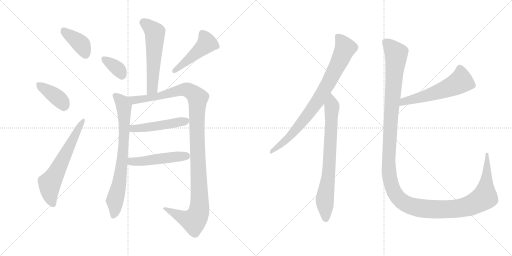
t = 0.00 s
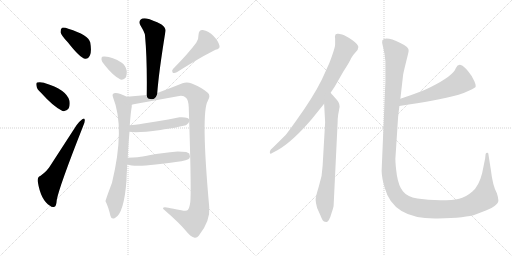
t = 2.21 s
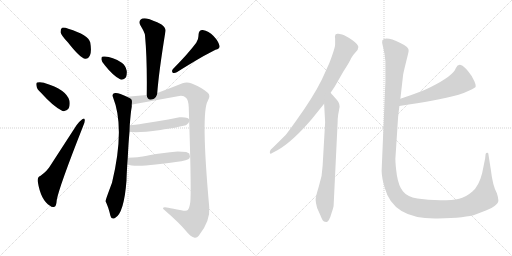
t = 4.42 s
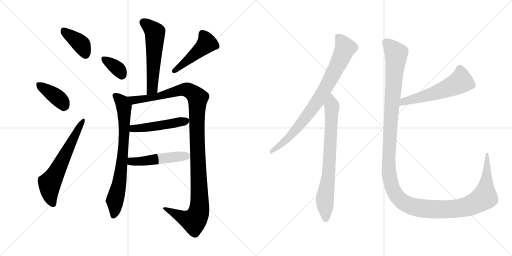
t = 6.63 s
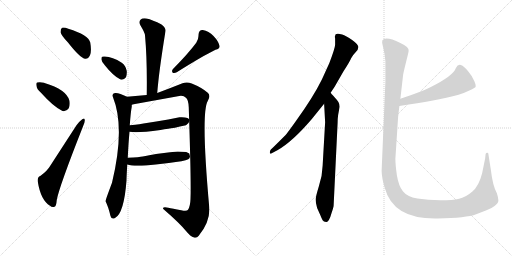
t = 8.84 s
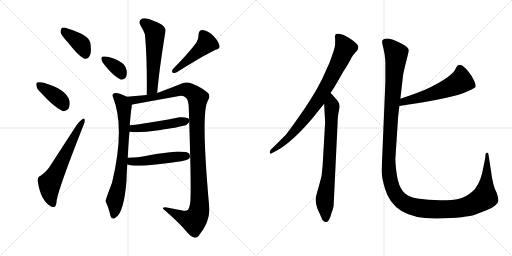
t = 11.05 s

The animated SVG that drew these frames (rendered in a browser with its animation timeline set to each time). Animation: 14 CSS @keyframes rules; one cycle of 11.05 s.

<svg version="1.1" viewBox="0 0 2048 1024" xmlns="http://www.w3.org/2000/svg">
  <g stroke="lightgray" stroke-dasharray="1,1" stroke-width="1" transform="scale(4, 4)">
    <line x1="0" y1="0" x2="256" y2="256"></line>
    <line x1="256" y1="0" x2="0" y2="256"></line>
    <line x1="128" y1="0" x2="128" y2="256"></line>
    <line x1="0" y1="128" x2="256" y2="128"></line>
    <line x1="256" y1="0" x2="512" y2="256"></line>
    <line x1="512" y1="0" x2="256" y2="256"></line>
    <line x1="384" y1="0" x2="384" y2="256"></line>
    <line x1="256" y1="128" x2="512" y2="128"></line>
  </g>
<g transform="scale(1, -1) translate(0, -850)">
   <style type="text/css">
    @keyframes keyframes0 {
      from {
       stroke: black;
       stroke-dashoffset: 391;
       stroke-width: 128;
       }
       56% {
       animation-timing-function: step-end;
       stroke: black;
       stroke-dashoffset: 0;
       stroke-width: 128;
       }
       to {
       stroke: black;
       stroke-width: 1024;
       }
       }
       #make-me-a-hanzi-animation-0 {
         animation: keyframes0 0.568197s both;
         animation-delay: 0.000000s;
         animation-timing-function: linear;
       }
    @keyframes keyframes1 {
      from {
       stroke: black;
       stroke-dashoffset: 387;
       stroke-width: 128;
       }
       56% {
       animation-timing-function: step-end;
       stroke: black;
       stroke-dashoffset: 0;
       stroke-width: 128;
       }
       to {
       stroke: black;
       stroke-width: 1024;
       }
       }
       #make-me-a-hanzi-animation-1 {
         animation: keyframes1 0.564941s both;
         animation-delay: 0.568197s;
         animation-timing-function: linear;
       }
    @keyframes keyframes2 {
      from {
       stroke: black;
       stroke-dashoffset: 624;
       stroke-width: 128;
       }
       67% {
       animation-timing-function: step-end;
       stroke: black;
       stroke-dashoffset: 0;
       stroke-width: 128;
       }
       to {
       stroke: black;
       stroke-width: 1024;
       }
       }
       #make-me-a-hanzi-animation-2 {
         animation: keyframes2 0.757812s both;
         animation-delay: 1.133138s;
         animation-timing-function: linear;
       }
    @keyframes keyframes3 {
      from {
       stroke: black;
       stroke-dashoffset: 565;
       stroke-width: 128;
       }
       65% {
       animation-timing-function: step-end;
       stroke: black;
       stroke-dashoffset: 0;
       stroke-width: 128;
       }
       to {
       stroke: black;
       stroke-width: 1024;
       }
       }
       #make-me-a-hanzi-animation-3 {
         animation: keyframes3 0.709798s both;
         animation-delay: 1.890950s;
         animation-timing-function: linear;
       }
    @keyframes keyframes4 {
      from {
       stroke: black;
       stroke-dashoffset: 354;
       stroke-width: 128;
       }
       54% {
       animation-timing-function: step-end;
       stroke: black;
       stroke-dashoffset: 0;
       stroke-width: 128;
       }
       to {
       stroke: black;
       stroke-width: 1024;
       }
       }
       #make-me-a-hanzi-animation-4 {
         animation: keyframes4 0.538086s both;
         animation-delay: 2.600748s;
         animation-timing-function: linear;
       }
    @keyframes keyframes5 {
      from {
       stroke: black;
       stroke-dashoffset: 470;
       stroke-width: 128;
       }
       60% {
       animation-timing-function: step-end;
       stroke: black;
       stroke-dashoffset: 0;
       stroke-width: 128;
       }
       to {
       stroke: black;
       stroke-width: 1024;
       }
       }
       #make-me-a-hanzi-animation-5 {
         animation: keyframes5 0.632487s both;
         animation-delay: 3.138834s;
         animation-timing-function: linear;
       }
    @keyframes keyframes6 {
      from {
       stroke: black;
       stroke-dashoffset: 754;
       stroke-width: 128;
       }
       71% {
       animation-timing-function: step-end;
       stroke: black;
       stroke-dashoffset: 0;
       stroke-width: 128;
       }
       to {
       stroke: black;
       stroke-width: 1024;
       }
       }
       #make-me-a-hanzi-animation-6 {
         animation: keyframes6 0.863607s both;
         animation-delay: 3.771321s;
         animation-timing-function: linear;
       }
    @keyframes keyframes7 {
      from {
       stroke: black;
       stroke-dashoffset: 1169;
       stroke-width: 128;
       }
       79% {
       animation-timing-function: step-end;
       stroke: black;
       stroke-dashoffset: 0;
       stroke-width: 128;
       }
       to {
       stroke: black;
       stroke-width: 1024;
       }
       }
       #make-me-a-hanzi-animation-7 {
         animation: keyframes7 1.201335s both;
         animation-delay: 4.634928s;
         animation-timing-function: linear;
       }
    @keyframes keyframes8 {
      from {
       stroke: black;
       stroke-dashoffset: 486;
       stroke-width: 128;
       }
       61% {
       animation-timing-function: step-end;
       stroke: black;
       stroke-dashoffset: 0;
       stroke-width: 128;
       }
       to {
       stroke: black;
       stroke-width: 1024;
       }
       }
       #make-me-a-hanzi-animation-8 {
         animation: keyframes8 0.645508s both;
         animation-delay: 5.836263s;
         animation-timing-function: linear;
       }
    @keyframes keyframes9 {
      from {
       stroke: black;
       stroke-dashoffset: 489;
       stroke-width: 128;
       }
       61% {
       animation-timing-function: step-end;
       stroke: black;
       stroke-dashoffset: 0;
       stroke-width: 128;
       }
       to {
       stroke: black;
       stroke-width: 1024;
       }
       }
       #make-me-a-hanzi-animation-9 {
         animation: keyframes9 0.647949s both;
         animation-delay: 6.481771s;
         animation-timing-function: linear;
       }
    @keyframes keyframes10 {
      from {
       stroke: black;
       stroke-dashoffset: 822;
       stroke-width: 128;
       }
       73% {
       animation-timing-function: step-end;
       stroke: black;
       stroke-dashoffset: 0;
       stroke-width: 128;
       }
       to {
       stroke: black;
       stroke-width: 1024;
       }
       }
       #make-me-a-hanzi-animation-10 {
         animation: keyframes10 0.918945s both;
         animation-delay: 7.129720s;
         animation-timing-function: linear;
       }
    @keyframes keyframes11 {
      from {
       stroke: black;
       stroke-dashoffset: 755;
       stroke-width: 128;
       }
       71% {
       animation-timing-function: step-end;
       stroke: black;
       stroke-dashoffset: 0;
       stroke-width: 128;
       }
       to {
       stroke: black;
       stroke-width: 1024;
       }
       }
       #make-me-a-hanzi-animation-11 {
         animation: keyframes11 0.864421s both;
         animation-delay: 8.048665s;
         animation-timing-function: linear;
       }
    @keyframes keyframes12 {
      from {
       stroke: black;
       stroke-dashoffset: 568;
       stroke-width: 128;
       }
       65% {
       animation-timing-function: step-end;
       stroke: black;
       stroke-dashoffset: 0;
       stroke-width: 128;
       }
       to {
       stroke: black;
       stroke-width: 1024;
       }
       }
       #make-me-a-hanzi-animation-12 {
         animation: keyframes12 0.712240s both;
         animation-delay: 8.913086s;
         animation-timing-function: linear;
       }
    @keyframes keyframes13 {
      from {
       stroke: black;
       stroke-dashoffset: 1447;
       stroke-width: 128;
       }
       82% {
       animation-timing-function: step-end;
       stroke: black;
       stroke-dashoffset: 0;
       stroke-width: 128;
       }
       to {
       stroke: black;
       stroke-width: 1024;
       }
       }
       #make-me-a-hanzi-animation-13 {
         animation: keyframes13 1.427572s both;
         animation-delay: 9.625326s;
         animation-timing-function: linear;
       }
</style>
<path d="M 272.0 680.0 Q 321.0 617.0 341.0 615.0 Q 353.0 614.0 360.0 629.0 Q 367.0 645.0 361.0 680.0 Q 354.0 710.0 273.0 735.0 Q 257.0 742.0 248.0 739.0 Q 242.0 735.0 242.0 721.0 Q 245.0 708.0 272.0 680.0 Z" fill="lightgray"></path> 
<path d="M 163.0 480.0 Q 215.0 422.0 250.0 406.0 Q 266.0 403.0 275.0 417.0 Q 281.0 430.0 278.0 447.0 Q 266.0 492.0 178.0 518.0 Q 177.0 519.0 176.0 519.0 Q 160.0 523.0 149.0 520.0 Q 143.0 519.0 146.0 506.0 Q 147.0 494.0 163.0 480.0 Z" fill="lightgray"></path> 
<path d="M 161.0 146.0 Q 149.0 142.0 151.0 124.0 Q 163.0 49.0 200.0 27.0 Q 207.0 20.0 218.0 23.0 Q 225.0 24.0 227.0 50.0 Q 236.0 101.0 333.0 347.0 Q 340.0 363.0 339.0 370.0 Q 338.0 380.0 329.0 373.0 Q 319.0 366.0 306.0 349.0 L 201.0 187.0 Q 189.0 166.0 161.0 146.0 Z" fill="lightgray"></path> 
<path d="M 629.0 478.0 Q 635.0 560.0 662.0 726.0 Q 664.0 738.0 646.0 752.0 Q 610.0 771.0 586.0 776.0 Q 570.0 779.0 562.0 771.0 Q 553.0 762.0 562.0 748.0 Q 579.0 720.0 580.0 709.0 Q 589.0 612.0 587.0 470.0 C 587.0 440.0 627.0 448.0 629.0 478.0 Z" fill="lightgray"></path> 
<path d="M 420.0 588.0 Q 454.0 545.0 482.0 532.0 Q 495.0 529.0 504.0 541.0 Q 508.0 551.0 507.0 566.0 Q 503.0 588.0 487.0 599.0 Q 450.0 623.0 419.0 624.0 Q 413.0 625.0 409.0 623.0 Q 405.0 622.0 406.0 611.0 Q 407.0 601.0 420.0 588.0 Z" fill="lightgray"></path> 
<path d="M 785.0 679.0 Q 754.0 637.0 692.0 574.0 Q 685.0 567.0 691.0 559.0 Q 698.0 556.0 707.0 561.0 Q 812.0 627.0 862.0 651.0 Q 881.0 655.0 878.0 667.0 Q 874.0 685.0 854.0 706.0 Q 835.0 727.0 811.0 730.0 Q 795.0 731.0 794.0 710.0 Q 795.0 695.0 785.0 679.0 Z" fill="lightgray"></path> 
<path d="M 511.0 219.0 Q 514.0 280.0 518.0 323.0 L 519.0 349.0 Q 523.0 403.0 527.0 423.0 L 527.0 431.0 C 529.0 453.0 529.0 453.0 508.0 463.0 Q 475.0 480.0 460.0 478.0 Q 446.0 476.0 452.0 461.0 Q 501.0 339.0 448.0 119.0 Q 421.0 47.0 422.0 45.0 Q 433.0 24.0 442.0 -14.0 Q 446.0 -29.0 460.0 -22.0 Q 496.0 -4.0 506.0 128.0 Q 506.0 140.0 509.0 192.0 L 511.0 219.0 Z" fill="lightgray"></path> 
<path d="M 527.0 431.0 Q 536.0 433.0 540.0 434.0 L 717.0 466.0 Q 734.0 469.0 745.0 458.0 Q 754.0 449.0 755.0 421.0 Q 765.0 122.0 762.0 54.0 Q 761.0 24.0 752.0 11.0 Q 748.0 4.0 725.0 9.0 Q 689.0 16.0 673.0 19.0 Q 651.0 24.0 652.0 15.0 Q 719.0 -43.0 744.0 -74.0 Q 762.0 -96.0 776.0 -100.0 Q 787.0 -103.0 795.0 -93.0 Q 842.0 -34.0 837.0 21.0 Q 803.0 399.0 831.0 446.0 Q 844.0 468.0 831.0 479.0 Q 807.0 500.0 767.0 516.0 Q 748.0 524.0 730.0 517.0 Q 680.0 497.0 629.0 478.0 L 587.0 470.0 L 508.0 463.0 C 478.0 460.0 498.0 425.0 527.0 431.0 Z" fill="lightgray"></path> 
<path d="M 518.0 323.0 Q 548.0 317.0 642.0 330.0 Q 657.0 333.0 673.0 335.0 Q 691.0 337.0 744.0 349.0 L 754.0 358.0 L 759.0 369.0 Q 756.0 383.0 718.0 381.0 L 673.0 372.0 L 625.0 364.0 L 574.0 356.0 Q 568.0 354.0 519.0 349.0 C 489.0 346.0 488.0 327.0 518.0 323.0 Z" fill="lightgray"></path> 
<path d="M 509.0 192.0 Q 538.0 182.0 623.0 192.0 L 675.0 198.0 Q 737.0 205.0 753.0 213.0 Q 759.0 216.0 760.0 224.0 L 757.0 236.0 L 745.0 242.0 L 711.0 244.0 L 680.0 241.0 L 624.0 234.0 Q 606.0 231.0 571.0 224.0 Q 559.0 221.0 511.0 219.0 C 481.0 218.0 480.0 200.0 509.0 192.0 Z" fill="lightgray"></path> 
<path d="M 1322.5 479.0 L 1338.5 503.0 L 1373.5 564.0 Q 1399.5 604.0 1404.5 617.0 Q 1410.5 629.0 1421.5 640.0 Q 1433.5 651.0 1433.5 662.0 Q 1433.5 672.0 1408.5 690.0 Q 1383.5 707.0 1368.5 712.0 Q 1354.5 716.0 1351.5 715.0 Q 1340.5 716.0 1340.5 707.0 Q 1338.5 704.0 1340.5 696.0 L 1340.5 673.0 Q 1341.5 661.0 1317.5 598.0 L 1287.5 532.0 Q 1252.5 461.0 1184.5 367.0 Q 1147.5 315.0 1141.5 309.0 Q 1093.5 261.0 1083.5 252.0 Q 1079.5 248.0 1079.5 242.0 Q 1077.5 230.0 1090.5 239.0 L 1109.5 249.0 Q 1168.5 282.0 1246.5 373.0 L 1296.5 435.0 L 1322.5 479.0 Z" fill="lightgray"></path> 
<path d="M 1334.5 28.0 L 1350.5 360.0 Q 1350.5 376.0 1352.5 390.0 L 1358.5 423.0 Q 1358.5 434.0 1353.5 442.0 Q 1348.5 450.0 1336.5 463.0 Q 1324.5 476.0 1322.5 479.0 C 1302.5 502.0 1294.5 465.0 1296.5 435.0 L 1300.5 361.0 L 1290.5 187.0 Q 1289.5 147.0 1275.5 105.0 Q 1262.5 63.0 1262.5 51.0 Q 1262.5 39.0 1268.5 18.0 L 1281.5 -11.0 Q 1286.5 -24.0 1290.5 -31.0 Q 1294.5 -38.0 1304.5 -38.0 Q 1309.5 -40.0 1315.5 -30.0 Q 1321.5 -20.0 1327.5 2.0 Q 1334.5 23.0 1334.5 28.0 Z" fill="lightgray"></path> 
<path d="M 1597.5 426.0 Q 1675.5 438.0 1726.5 447.0 Q 1854.5 469.0 1901.5 501.0 Q 1905.5 505.0 1897.5 525.0 Q 1889.5 545.0 1872.5 565.0 Q 1856.5 585.0 1843.5 590.0 Q 1831.5 594.0 1823.5 578.0 Q 1814.5 548.0 1723.5 502.0 Q 1686.5 483.0 1601.5 455.0 C 1573.5 446.0 1567.5 421.0 1597.5 426.0 Z" fill="lightgray"></path> 
<path d="M 1541.5 605.0 L 1541.5 523.0 L 1526.5 167.0 Q 1526.5 140.0 1539.5 97.0 Q 1573.5 -28.0 1750.5 -24.0 Q 1865.5 -22.0 1904.5 -7.0 Q 1921.5 0.0 1943.5 8.0 Q 1965.5 15.0 1979.5 27.0 Q 1994.5 39.0 1993.5 49.0 Q 1993.5 58.0 1987.5 77.0 Q 1970.5 108.0 1963.5 170.0 L 1953.5 234.0 Q 1953.5 239.0 1948.5 239.0 Q 1944.5 239.0 1942.5 234.0 L 1940.5 216.0 L 1928.5 157.0 Q 1915.5 105.0 1888.5 83.0 Q 1861.5 60.0 1836.5 55.0 Q 1811.5 49.0 1761.5 49.0 Q 1711.5 49.0 1669.5 56.0 Q 1628.5 63.0 1611.5 85.0 Q 1594.5 106.0 1587.5 149.0 Q 1581.5 192.0 1581.5 215.0 L 1592.5 383.0 L 1597.5 426.0 L 1601.5 455.0 L 1612.5 551.0 Q 1614.5 563.0 1624.5 603.0 Q 1634.5 642.0 1634.5 647.0 Q 1637.5 661.0 1601.5 678.0 Q 1542.5 707.0 1529.5 689.0 L 1528.5 680.0 Q 1528.5 678.0 1533.5 657.0 Q 1539.5 635.0 1541.5 605.0 Z" fill="lightgray"></path> 
      <clipPath id="make-me-a-hanzi-clip-0">
      <path d="M 272.0 680.0 Q 321.0 617.0 341.0 615.0 Q 353.0 614.0 360.0 629.0 Q 367.0 645.0 361.0 680.0 Q 354.0 710.0 273.0 735.0 Q 257.0 742.0 248.0 739.0 Q 242.0 735.0 242.0 721.0 Q 245.0 708.0 272.0 680.0 Z" fill="lightgray"></path>
      </clipPath>
      <path clip-path="url(#make-me-a-hanzi-clip-0)" d="M 254.0 730.0 L 326.0 671.0 L 342.0 632.0 " fill="none" id="make-me-a-hanzi-animation-0" stroke-dasharray="263 526" stroke-linecap="round"></path>

      <clipPath id="make-me-a-hanzi-clip-1">
      <path d="M 163.0 480.0 Q 215.0 422.0 250.0 406.0 Q 266.0 403.0 275.0 417.0 Q 281.0 430.0 278.0 447.0 Q 266.0 492.0 178.0 518.0 Q 177.0 519.0 176.0 519.0 Q 160.0 523.0 149.0 520.0 Q 143.0 519.0 146.0 506.0 Q 147.0 494.0 163.0 480.0 Z" fill="lightgray"></path>
      </clipPath>
      <path clip-path="url(#make-me-a-hanzi-clip-1)" d="M 156.0 511.0 L 232.0 458.0 L 255.0 427.0 " fill="none" id="make-me-a-hanzi-animation-1" stroke-dasharray="259 518" stroke-linecap="round"></path>

      <clipPath id="make-me-a-hanzi-clip-2">
      <path d="M 161.0 146.0 Q 149.0 142.0 151.0 124.0 Q 163.0 49.0 200.0 27.0 Q 207.0 20.0 218.0 23.0 Q 225.0 24.0 227.0 50.0 Q 236.0 101.0 333.0 347.0 Q 340.0 363.0 339.0 370.0 Q 338.0 380.0 329.0 373.0 Q 319.0 366.0 306.0 349.0 L 201.0 187.0 Q 189.0 166.0 161.0 146.0 Z" fill="lightgray"></path>
      </clipPath>
      <path clip-path="url(#make-me-a-hanzi-clip-2)" d="M 212.0 33.0 L 201.0 66.0 L 199.0 117.0 L 332.0 366.0 " fill="none" id="make-me-a-hanzi-animation-2" stroke-dasharray="496 992" stroke-linecap="round"></path>

      <clipPath id="make-me-a-hanzi-clip-3">
      <path d="M 629.0 478.0 Q 635.0 560.0 662.0 726.0 Q 664.0 738.0 646.0 752.0 Q 610.0 771.0 586.0 776.0 Q 570.0 779.0 562.0 771.0 Q 553.0 762.0 562.0 748.0 Q 579.0 720.0 580.0 709.0 Q 589.0 612.0 587.0 470.0 C 587.0 440.0 627.0 448.0 629.0 478.0 Z" fill="lightgray"></path>
      </clipPath>
      <path clip-path="url(#make-me-a-hanzi-clip-3)" d="M 574.0 760.0 L 620.0 720.0 L 610.0 508.0 L 605.0 490.0 L 592.0 479.0 " fill="none" id="make-me-a-hanzi-animation-3" stroke-dasharray="437 874" stroke-linecap="round"></path>

      <clipPath id="make-me-a-hanzi-clip-4">
      <path d="M 420.0 588.0 Q 454.0 545.0 482.0 532.0 Q 495.0 529.0 504.0 541.0 Q 508.0 551.0 507.0 566.0 Q 503.0 588.0 487.0 599.0 Q 450.0 623.0 419.0 624.0 Q 413.0 625.0 409.0 623.0 Q 405.0 622.0 406.0 611.0 Q 407.0 601.0 420.0 588.0 Z" fill="lightgray"></path>
      </clipPath>
      <path clip-path="url(#make-me-a-hanzi-clip-4)" d="M 415.0 615.0 L 472.0 574.0 L 487.0 551.0 " fill="none" id="make-me-a-hanzi-animation-4" stroke-dasharray="226 452" stroke-linecap="round"></path>

      <clipPath id="make-me-a-hanzi-clip-5">
      <path d="M 785.0 679.0 Q 754.0 637.0 692.0 574.0 Q 685.0 567.0 691.0 559.0 Q 698.0 556.0 707.0 561.0 Q 812.0 627.0 862.0 651.0 Q 881.0 655.0 878.0 667.0 Q 874.0 685.0 854.0 706.0 Q 835.0 727.0 811.0 730.0 Q 795.0 731.0 794.0 710.0 Q 795.0 695.0 785.0 679.0 Z" fill="lightgray"></path>
      </clipPath>
      <path clip-path="url(#make-me-a-hanzi-clip-5)" d="M 810.0 714.0 L 828.0 677.0 L 696.0 566.0 " fill="none" id="make-me-a-hanzi-animation-5" stroke-dasharray="342 684" stroke-linecap="round"></path>

      <clipPath id="make-me-a-hanzi-clip-6">
      <path d="M 511.0 219.0 Q 514.0 280.0 518.0 323.0 L 519.0 349.0 Q 523.0 403.0 527.0 423.0 L 527.0 431.0 C 529.0 453.0 529.0 453.0 508.0 463.0 Q 475.0 480.0 460.0 478.0 Q 446.0 476.0 452.0 461.0 Q 501.0 339.0 448.0 119.0 Q 421.0 47.0 422.0 45.0 Q 433.0 24.0 442.0 -14.0 Q 446.0 -29.0 460.0 -22.0 Q 496.0 -4.0 506.0 128.0 Q 506.0 140.0 509.0 192.0 L 511.0 219.0 Z" fill="lightgray"></path>
      </clipPath>
      <path clip-path="url(#make-me-a-hanzi-clip-6)" d="M 460.0 468.0 L 493.0 432.0 L 498.0 361.0 L 493.0 245.0 L 478.0 118.0 L 459.0 48.0 L 460.0 15.0 L 453.0 -13.0 " fill="none" id="make-me-a-hanzi-animation-6" stroke-dasharray="626 1252" stroke-linecap="round"></path>

      <clipPath id="make-me-a-hanzi-clip-7">
      <path d="M 527.0 431.0 Q 536.0 433.0 540.0 434.0 L 717.0 466.0 Q 734.0 469.0 745.0 458.0 Q 754.0 449.0 755.0 421.0 Q 765.0 122.0 762.0 54.0 Q 761.0 24.0 752.0 11.0 Q 748.0 4.0 725.0 9.0 Q 689.0 16.0 673.0 19.0 Q 651.0 24.0 652.0 15.0 Q 719.0 -43.0 744.0 -74.0 Q 762.0 -96.0 776.0 -100.0 Q 787.0 -103.0 795.0 -93.0 Q 842.0 -34.0 837.0 21.0 Q 803.0 399.0 831.0 446.0 Q 844.0 468.0 831.0 479.0 Q 807.0 500.0 767.0 516.0 Q 748.0 524.0 730.0 517.0 Q 680.0 497.0 629.0 478.0 L 587.0 470.0 L 508.0 463.0 C 478.0 460.0 498.0 425.0 527.0 431.0 Z" fill="lightgray"></path>
      </clipPath>
      <path clip-path="url(#make-me-a-hanzi-clip-7)" d="M 516.0 461.0 L 535.0 450.0 L 575.0 454.0 L 743.0 492.0 L 763.0 485.0 L 791.0 458.0 L 787.0 336.0 L 799.0 56.0 L 793.0 -5.0 L 775.0 -33.0 L 740.0 -24.0 L 662.0 11.0 " fill="none" id="make-me-a-hanzi-animation-7" stroke-dasharray="1041 2082" stroke-linecap="round"></path>

      <clipPath id="make-me-a-hanzi-clip-8">
      <path d="M 518.0 323.0 Q 548.0 317.0 642.0 330.0 Q 657.0 333.0 673.0 335.0 Q 691.0 337.0 744.0 349.0 L 754.0 358.0 L 759.0 369.0 Q 756.0 383.0 718.0 381.0 L 673.0 372.0 L 625.0 364.0 L 574.0 356.0 Q 568.0 354.0 519.0 349.0 C 489.0 346.0 488.0 327.0 518.0 323.0 Z" fill="lightgray"></path>
      </clipPath>
      <path clip-path="url(#make-me-a-hanzi-clip-8)" d="M 523.0 329.0 L 533.0 335.0 L 629.0 345.0 L 749.0 367.0 " fill="none" id="make-me-a-hanzi-animation-8" stroke-dasharray="358 716" stroke-linecap="round"></path>

      <clipPath id="make-me-a-hanzi-clip-9">
      <path d="M 509.0 192.0 Q 538.0 182.0 623.0 192.0 L 675.0 198.0 Q 737.0 205.0 753.0 213.0 Q 759.0 216.0 760.0 224.0 L 757.0 236.0 L 745.0 242.0 L 711.0 244.0 L 680.0 241.0 L 624.0 234.0 Q 606.0 231.0 571.0 224.0 Q 559.0 221.0 511.0 219.0 C 481.0 218.0 480.0 200.0 509.0 192.0 Z" fill="lightgray"></path>
      </clipPath>
      <path clip-path="url(#make-me-a-hanzi-clip-9)" d="M 515.0 198.0 L 527.0 205.0 L 575.0 205.0 L 745.0 227.0 " fill="none" id="make-me-a-hanzi-animation-9" stroke-dasharray="361 722" stroke-linecap="round"></path>

      <clipPath id="make-me-a-hanzi-clip-10">
      <path d="M 1322.5 479.0 L 1338.5 503.0 L 1373.5 564.0 Q 1399.5 604.0 1404.5 617.0 Q 1410.5 629.0 1421.5 640.0 Q 1433.5 651.0 1433.5 662.0 Q 1433.5 672.0 1408.5 690.0 Q 1383.5 707.0 1368.5 712.0 Q 1354.5 716.0 1351.5 715.0 Q 1340.5 716.0 1340.5 707.0 Q 1338.5 704.0 1340.5 696.0 L 1340.5 673.0 Q 1341.5 661.0 1317.5 598.0 L 1287.5 532.0 Q 1252.5 461.0 1184.5 367.0 Q 1147.5 315.0 1141.5 309.0 Q 1093.5 261.0 1083.5 252.0 Q 1079.5 248.0 1079.5 242.0 Q 1077.5 230.0 1090.5 239.0 L 1109.5 249.0 Q 1168.5 282.0 1246.5 373.0 L 1296.5 435.0 L 1322.5 479.0 Z" fill="lightgray"></path>
      </clipPath>
      <path clip-path="url(#make-me-a-hanzi-clip-10)" d="M 1352.5 702.0 L 1381.5 658.0 L 1303.5 500.0 L 1270.5 445.0 L 1189.5 338.0 L 1137.5 284.0 L 1086.5 245.0 " fill="none" id="make-me-a-hanzi-animation-10" stroke-dasharray="694 1388" stroke-linecap="round"></path>

      <clipPath id="make-me-a-hanzi-clip-11">
      <path d="M 1334.5 28.0 L 1350.5 360.0 Q 1350.5 376.0 1352.5 390.0 L 1358.5 423.0 Q 1358.5 434.0 1353.5 442.0 Q 1348.5 450.0 1336.5 463.0 Q 1324.5 476.0 1322.5 479.0 C 1302.5 502.0 1294.5 465.0 1296.5 435.0 L 1300.5 361.0 L 1290.5 187.0 Q 1289.5 147.0 1275.5 105.0 Q 1262.5 63.0 1262.5 51.0 Q 1262.5 39.0 1268.5 18.0 L 1281.5 -11.0 Q 1286.5 -24.0 1290.5 -31.0 Q 1294.5 -38.0 1304.5 -38.0 Q 1309.5 -40.0 1315.5 -30.0 Q 1321.5 -20.0 1327.5 2.0 Q 1334.5 23.0 1334.5 28.0 Z" fill="lightgray"></path>
      </clipPath>
      <path clip-path="url(#make-me-a-hanzi-clip-11)" d="M 1320.5 473.0 L 1327.5 423.0 L 1315.5 164.0 L 1299.5 57.0 L 1302.5 -24.0 " fill="none" id="make-me-a-hanzi-animation-11" stroke-dasharray="627 1254" stroke-linecap="round"></path>

      <clipPath id="make-me-a-hanzi-clip-12">
      <path d="M 1597.5 426.0 Q 1675.5 438.0 1726.5 447.0 Q 1854.5 469.0 1901.5 501.0 Q 1905.5 505.0 1897.5 525.0 Q 1889.5 545.0 1872.5 565.0 Q 1856.5 585.0 1843.5 590.0 Q 1831.5 594.0 1823.5 578.0 Q 1814.5 548.0 1723.5 502.0 Q 1686.5 483.0 1601.5 455.0 C 1573.5 446.0 1567.5 421.0 1597.5 426.0 Z" fill="lightgray"></path>
      </clipPath>
      <path clip-path="url(#make-me-a-hanzi-clip-12)" d="M 1892.5 506.0 L 1842.5 525.0 L 1815.5 508.0 L 1731.5 475.0 L 1615.5 445.0 L 1605.5 432.0 " fill="none" id="make-me-a-hanzi-animation-12" stroke-dasharray="440 880" stroke-linecap="round"></path>

      <clipPath id="make-me-a-hanzi-clip-13">
      <path d="M 1541.5 605.0 L 1541.5 523.0 L 1526.5 167.0 Q 1526.5 140.0 1539.5 97.0 Q 1573.5 -28.0 1750.5 -24.0 Q 1865.5 -22.0 1904.5 -7.0 Q 1921.5 0.0 1943.5 8.0 Q 1965.5 15.0 1979.5 27.0 Q 1994.5 39.0 1993.5 49.0 Q 1993.5 58.0 1987.5 77.0 Q 1970.5 108.0 1963.5 170.0 L 1953.5 234.0 Q 1953.5 239.0 1948.5 239.0 Q 1944.5 239.0 1942.5 234.0 L 1940.5 216.0 L 1928.5 157.0 Q 1915.5 105.0 1888.5 83.0 Q 1861.5 60.0 1836.5 55.0 Q 1811.5 49.0 1761.5 49.0 Q 1711.5 49.0 1669.5 56.0 Q 1628.5 63.0 1611.5 85.0 Q 1594.5 106.0 1587.5 149.0 Q 1581.5 192.0 1581.5 215.0 L 1592.5 383.0 L 1597.5 426.0 L 1601.5 455.0 L 1612.5 551.0 Q 1614.5 563.0 1624.5 603.0 Q 1634.5 642.0 1634.5 647.0 Q 1637.5 661.0 1601.5 678.0 Q 1542.5 707.0 1529.5 689.0 L 1528.5 680.0 Q 1528.5 678.0 1533.5 657.0 Q 1539.5 635.0 1541.5 605.0 Z" fill="lightgray"></path>
      </clipPath>
      <path clip-path="url(#make-me-a-hanzi-clip-13)" d="M 1539.5 683.0 L 1576.5 646.0 L 1585.5 625.0 L 1566.5 421.0 L 1554.5 189.0 L 1564.5 113.0 L 1594.5 57.0 L 1610.5 42.0 L 1643.5 26.0 L 1702.5 14.0 L 1801.5 13.0 L 1849.5 19.0 L 1894.5 35.0 L 1938.5 61.0 L 1948.5 234.0 " fill="none" id="make-me-a-hanzi-animation-13" stroke-dasharray="1319 2638" stroke-linecap="round"></path>

</g>
</svg>
